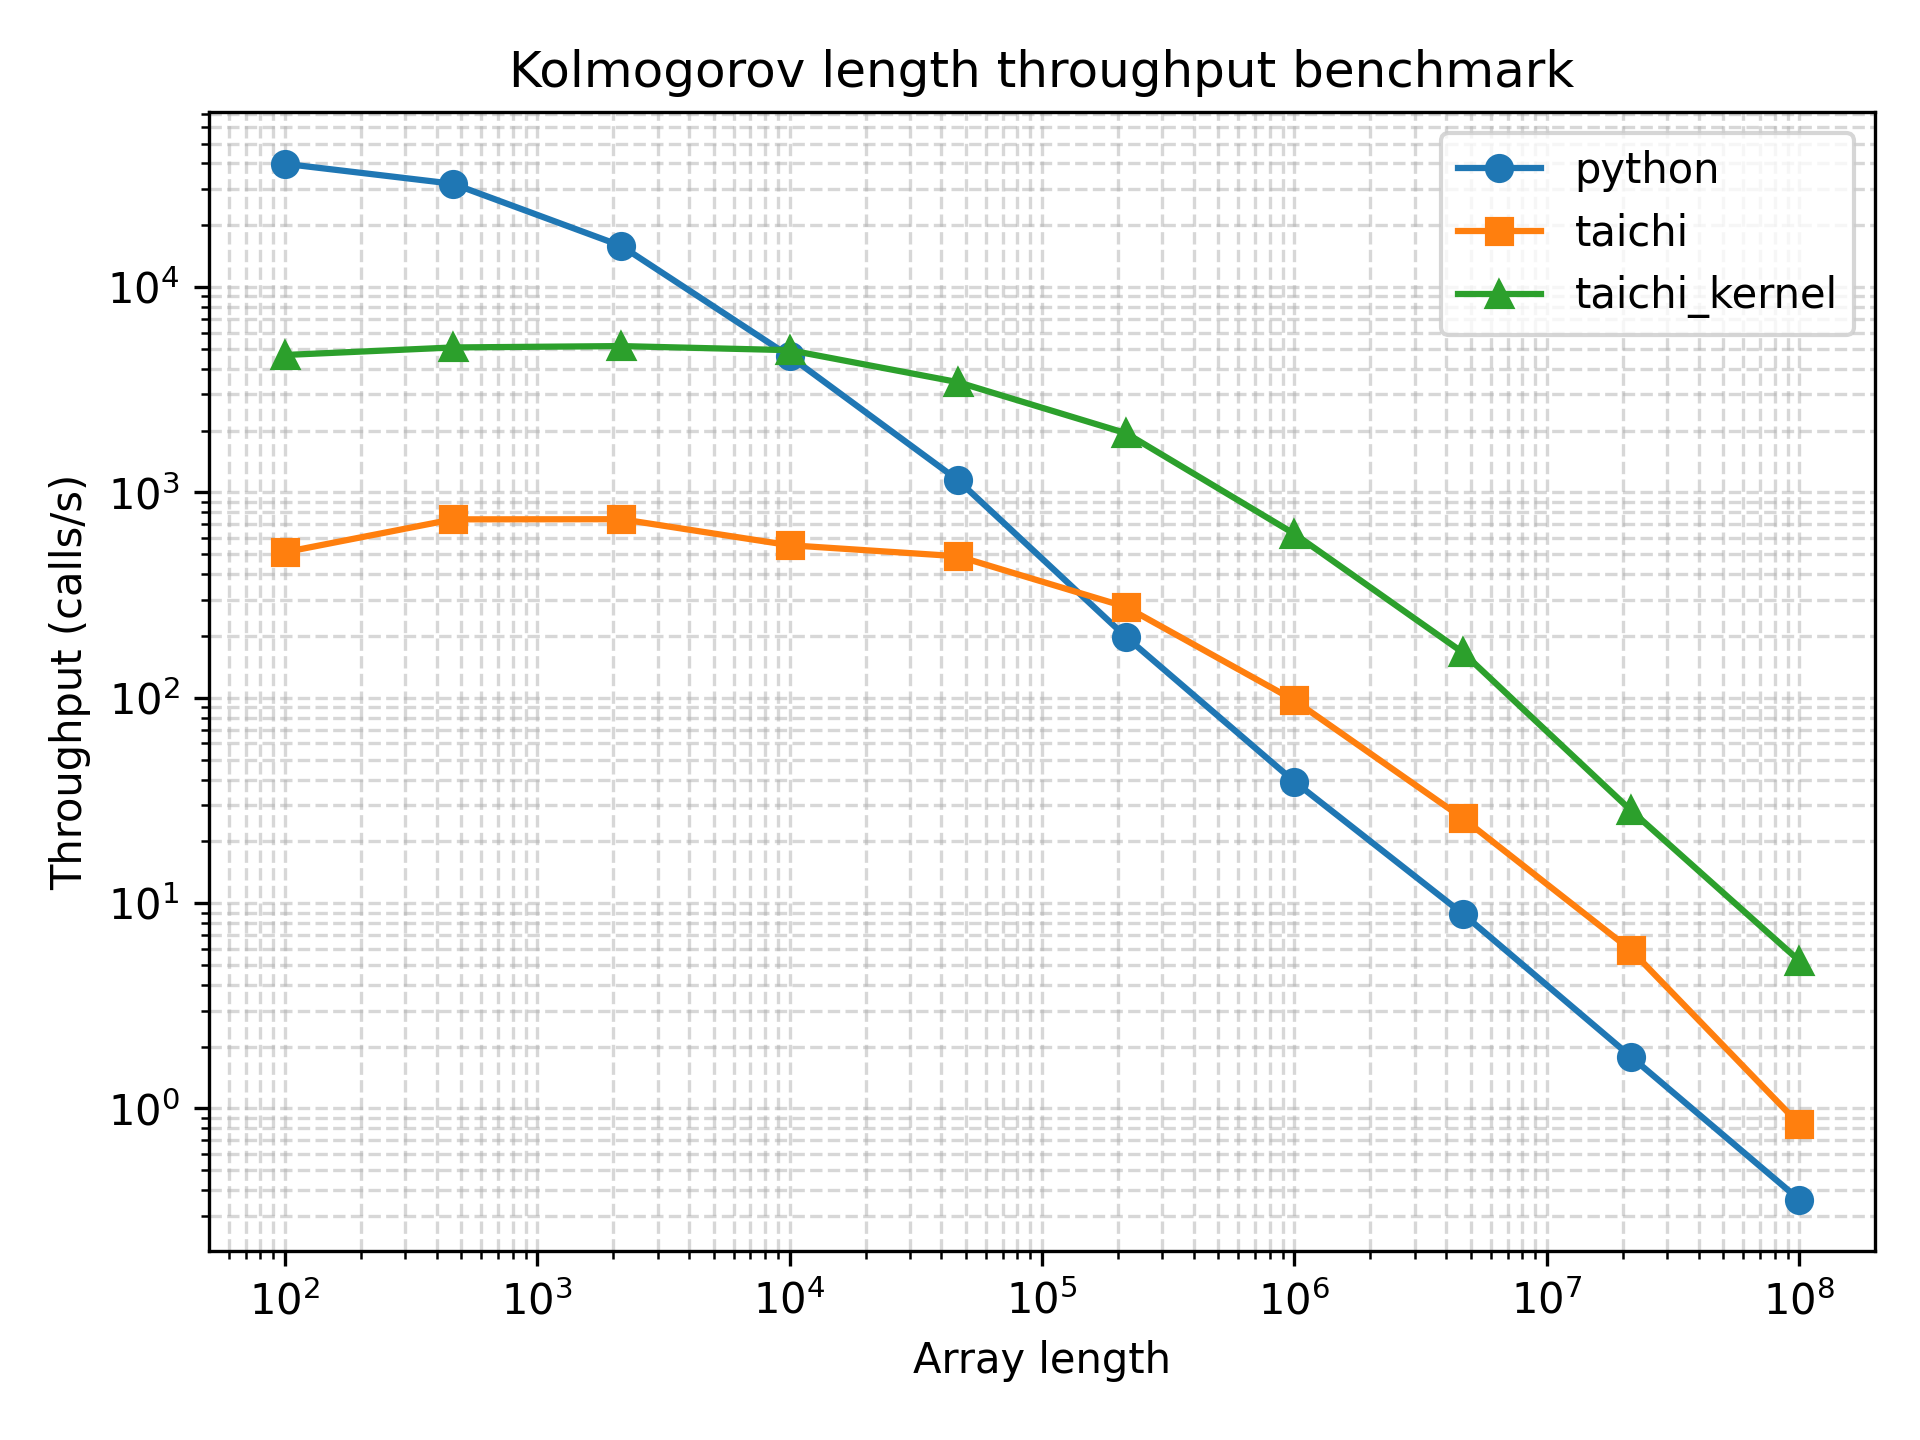

The data file committed next to this chart (first rows):
array_length, python_function_calls, python_min_time_s, python_max_time_s, python_mean_time_s, python_mode_time_s, python_median_time_s, python_std_time_s, python_throughput_calls_per_s, python_cycles_per_call, python_flops_per_call, python_flops_per_cycle, taichi_function_calls, taichi_min_time_s, taichi_max_time_s, taichi_mean_time_s, taichi_mode_time_s, taichi_median_time_s, taichi_std_time_s, taichi_throughput_calls_per_s, taichi_cycles_per_call, taichi_flops_per_call, taichi_flops_per_cycle, taichi_kernel_function_calls
100, 30962, 2.51e-05, 0.005099, 3.1803462308636394e-05, 2.7e-05, 2.8e-05, 4.1094133343500504e-05, 39841, 75174, 100, 0.00133, 235, 0.001956, 0.1318, 0.004258, 0.003172, 0.003163, 0.008799, 511.4, 5857022, 100, 1.7073523029280067e-05, 3266
464, 28342, 3.14e-05, 0.0002756, 3.475377178745325e-05, 3.27e-05, 3.31e-05, 6.851953660604887e-06, 31847, 94043, 464, 0.004934, 454, 0.001352, 0.005177, 0.0022, 0.002462, 0.002033, 0.0006662, 739.4, 4050438, 464, 0.0001146, 3050
2154, 13077, 6.3e-05, 0.0005138, 7.590117764013153e-05, 6.69e-05, 6.94e-05, 2.0685484131074835e-05, 15873, 188685, 2154, 0.01142, 541, 0.00135, 0.005894, 0.00185, 0.001893, 0.001694, 0.000553, 740.7, 4043549, 2154, 0.0005327, 3312
10000, 3357, 0.0002171, 0.03307, 0.0002968, 0.000238, 0.0002447, 0.0006115, 4606, 650214, 10000, 0.01538, 319, 0.001808, 0.00693, 0.003138, 0.004979, 0.002756, 0.001068, 553.2, 5414062, 10000, 0.001847, 2764
46415, 1056, 0.0008705, 0.003195, 0.0009467, 0.0008768, 0.0009019, 0.000191, 1149, 2607148, 46415, 0.0178, 389, 0.002045, 0.00418, 0.00257, 0.002284, 0.002443, 0.0003609, 488.9, 6125674, 46415, 0.007577, 1925
215443, 170, 0.00506, 0.01395, 0.005892, 0.005333, 0.005334, 0.001771, 197.6, 15153502, 215443, 0.01422, 217, 0.003611, 0.007482, 0.004605, 0.004493, 0.00437, 0.0007867, 276.9, 10816143, 215443, 0.01992, 1537
1000000, 38, 0.02559, 0.03016, 0.02696, 0.02998, 0.02655, 0.00121, 39.08, 76634263, 1000000, 0.01305, 75, 0.0103, 0.01957, 0.01356, 0.01053, 0.01278, 0.002572, 97.12, 30839216, 1000000, 0.03243, 519
4641588, 7, 0.1126, 0.2133, 0.1449, 0.1696, 0.1335, 0.0349, 8.883, 337155536, 4641588, 0.01377, 22, 0.03855, 0.06073, 0.04707, 0.03855, 0.04608, 0.006447, 25.94, 115450361, 4641588, 0.0402, 127
21544346, 5, 0.5594, 0.8737, 0.7138, 0.6322, 0.6837, 0.1306, 1.788, 1675372152, 21544346, 0.01286, 6, 0.1693, 0.246, 0.206, 0.1693, 0.2027, 0.02975, 5.908, 506904349, 21544346, 0.0425, 25
100000000, 5, 2.777, 6.503, 4.685, 6.503, 4.311, 1.495, 0.3601, 8316344986, 100000000, 0.01202, 5, 1.193, 1.329, 1.264, 1.329, 1.282, 0.06493, 0.8384, 3572265884, 100000000, 0.02799, 5
